The GitHub repository warjunaid/Apple_leaf_aug_without_split contains a labelled image folder "Apple_leaf_aug_without_split" with 4 categories: black rot, cedar apple rust, healthy, scab. Examples follow, each with its label.

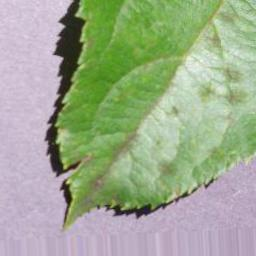
Label: scab

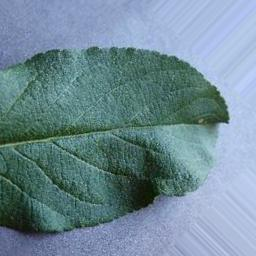
Label: healthy

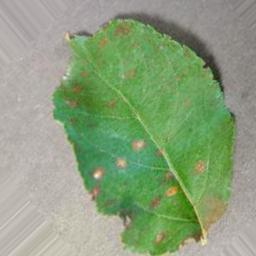
Label: cedar apple rust

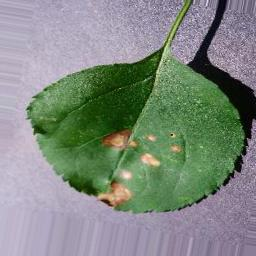
Label: black rot

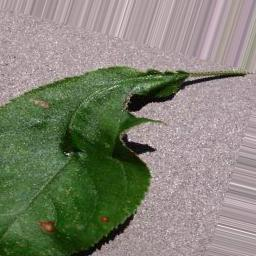
Label: black rot

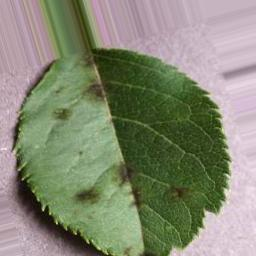
Label: scab
